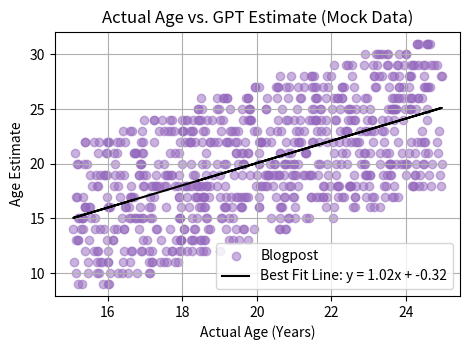

Here is the Python script that generated this plot:
from typing import Tuple, Any
import random
import numpy as np
import matplotlib.pyplot as plt
from matplotlib.figure import Figure


def create_scatter_plot(dataset, y_variable: str, title: str, filename=None, dpi=100, figsize=(6.4, 4.8)) -> Tuple[Figure, Any]:
    ages = [blogpost[-1]["age_of_emily"] for blogpost in dataset]
    y_data = [blogpost[-1][y_variable] for blogpost in dataset]

    # Filter out data points where y_data is NoneType
    filtered_data = [(age, y) for age, y in zip(ages, y_data) if y is not None and y < 100]

    # Unpack the filtered data
    ages_filtered, y_data_filtered = zip(*filtered_data)

    y_label = y_variable.replace("_", " ").title()

    plt.figure(figsize=figsize)
    plt.scatter(ages_filtered, y_data_filtered, marker='o', color='tab:purple', alpha=0.5, label='Blogpost')

    # Calculate the best-fit line
    slope, intercept = np.polyfit(ages_filtered, y_data_filtered, 1)
    # Create the best-fit line equation
    line_eq = f'Best Fit Line: y = {slope:.2f}x + {intercept:.2f}'
    # Plot the best-fit line
    plt.plot(ages_filtered, [slope * age + intercept for age in ages_filtered], color='black', label=line_eq)

    plt.xlabel('Actual Age (Years)')
    plt.ylabel(y_label)
    plt.title(title)

    plt.legend()
    plt.grid(True)
    plt.tight_layout()

    if filename is not None:
        plt.savefig(filename, dpi=dpi)

    return plt.gcf(), plt


#  make mockup dataset
def generate_mock_data():
    data = []
    for _ in range(800):
        age_of_emily = random.uniform(15, 25)
        age_estimate_jitter = random.uniform(-7, 7)

        age_estimate = round(age_of_emily + age_estimate_jitter)

        data_dict = {
            "age_of_emily": age_of_emily,
            "age_estimate": age_estimate
        }

        tuple_data = ("PostTitle", "DatePlaceholder", data_dict)
        data.append(tuple_data)
    return data


if __name__ == "__main__":
    mock_data = generate_mock_data()
    figure, plt = create_scatter_plot(mock_data,
                                      y_variable="age_estimate",
                                      title="Actual Age vs. GPT Estimate (Mock Data)",
                                      filename="mock_data_graphed.png",
                                      dpi=150,
                                      figsize=(4.8, 3.6))
    plt.show()
